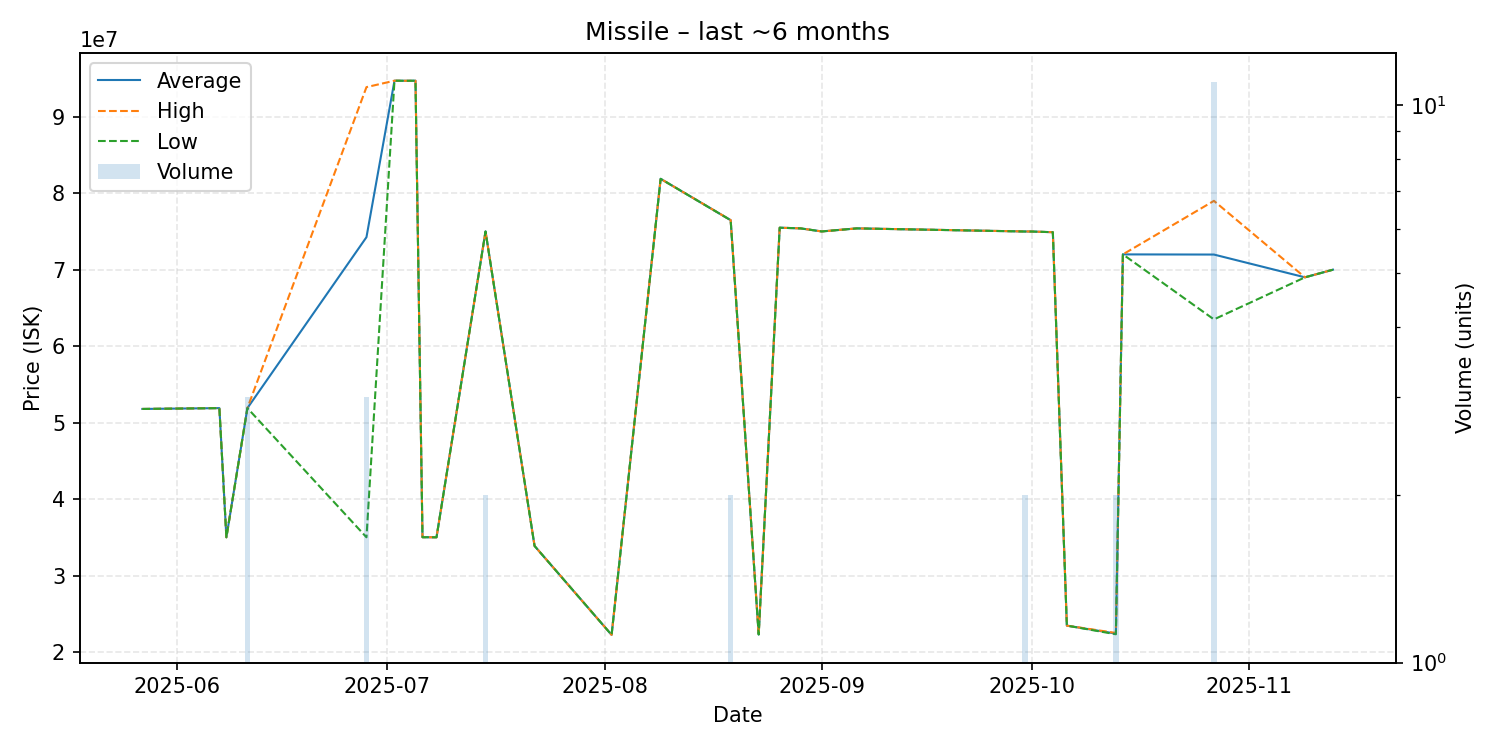

Source data for this figure (header and first rows):
date, average, highest, lowest, order_count, volume
2025-05-27, 51790000, 51790000, 51790000, 1, 1
2025-06-07, 51900000, 51900000, 51900000, 1, 1
2025-06-08, 35010000, 35010000, 35010000, 1, 1
2025-06-11, 51900000, 51900000, 51900000, 2, 3
2025-06-28, 74250000, 93870000, 35010000, 3, 3
2025-07-02, 94710000, 94710000, 94710000, 1, 1
2025-07-04, 94700000, 94700000, 94700000, 1, 1
2025-07-05, 94710000, 94710000, 94710000, 1, 1
2025-07-06, 35020000, 35020000, 35020000, 1, 1
2025-07-08, 35010000, 35010000, 35010000, 1, 1
2025-07-15, 75000000, 75000000, 75000000, 1, 2
2025-07-22, 33880000, 33880000, 33880000, 1, 1
2025-08-02, 22250000, 22250000, 22250000, 1, 1
2025-08-09, 81880000, 81880000, 81880000, 1, 1
2025-08-19, 76475000, 76480000, 76470000, 2, 2
2025-08-23, 22300000, 22300000, 22300000, 1, 1
2025-08-26, 75490000, 75490000, 75490000, 1, 1
2025-08-29, 75400000, 75400000, 75400000, 1, 1
2025-09-01, 75000000, 75000000, 75000000, 1, 1
2025-09-06, 75400000, 75400000, 75400000, 1, 1
2025-09-30, 74995000, 75000000, 74990000, 2, 2
2025-10-01, 74990000, 74990000, 74990000, 1, 1
2025-10-04, 74900000, 74900000, 74900000, 1, 1
2025-10-06, 23460000, 23460000, 23460000, 1, 1
2025-10-13, 22415000, 22500000, 22330000, 2, 2
2025-10-14, 72000000, 72000000, 72000000, 1, 1
2025-10-27, 71979091, 79000000, 63500000, 8, 11
2025-11-09, 69000000, 69000000, 69000000, 1, 1
2025-11-13, 70000000, 70000000, 70000000, 1, 1
